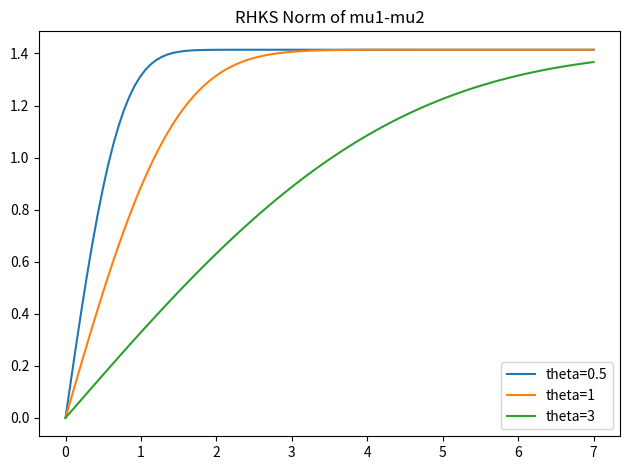

This figure's Python source:
#!/usr/bin/env python3

import numpy as np
import matplotlib.pyplot as plt

def branin(input=[3., 4.]):
    "Branin function: "
    assert(len(input) == 2)
    x1 = input[0]
    x2 = input[1]

    branin1 = x2 - 5.1*(x1**2) / (4*np.pi**2) + 5*x1 / np.pi - 6
    branin2 = 10*(1 - 1/(8*np.pi))*np.cos(x1)
    branin = branin1**2 + branin2 + 10

    return branin

def mod_branin(input=[3., 4.]):
    "Modified Branin function: branin(x1, x2) + 20*x1 - 30*x2"
    assert(len(input) == 2)
    x1 = input[0]
    x2 = input[1]

    return branin(input) + 20*x1 - 30*x2

def exp_mu(input, mu, theta=1):
    """
    Exponential function on ||input - mu||^2,
    mu and x are lists with same length
    """
    assert(len(input) == len(mu))
    square_mu_input = [(xi - mu_i)**2 for xi, mu_i in zip(input, mu)]
    norm2 = sum(square_mu_input)

    exp_mu = np.exp(-0.5 * norm2 / theta**2)

    return exp_mu

def diff_mu1_mu2(mu1, mu2, theta=1):
    "The RKHS norm of exp_mu(,mu1) - exp_mu(,mu2)"
    norm_rkhs = np.sqrt(2 - 2 * exp_mu(mu1, mu2, theta))

    return norm_rkhs


if __name__ == "__main__":
    x_draw = np.linspace(0, 7, 100)

    y_theta_1 = [diff_mu1_mu2([0], [ele], theta=1) for ele in x_draw]
    y_theta_1_2 = [diff_mu1_mu2([0], [ele], theta=0.5) for ele in x_draw]
    y_theta_3 = [diff_mu1_mu2([0], [ele], theta=3) for ele in x_draw]
    
    fig, ax = plt.subplots(1, 1)
    ax.set_title("RHKS Norm of mu1-mu2")
    ax.plot(x_draw, y_theta_1_2, label="theta=0.5")
    ax.plot(x_draw, y_theta_1, label="theta=1")
    ax.plot(x_draw, y_theta_3, label="theta=3")

    ax.legend()
    fig.tight_layout()
    fig.savefig("./rhks_norm_mu1_mu2")
    